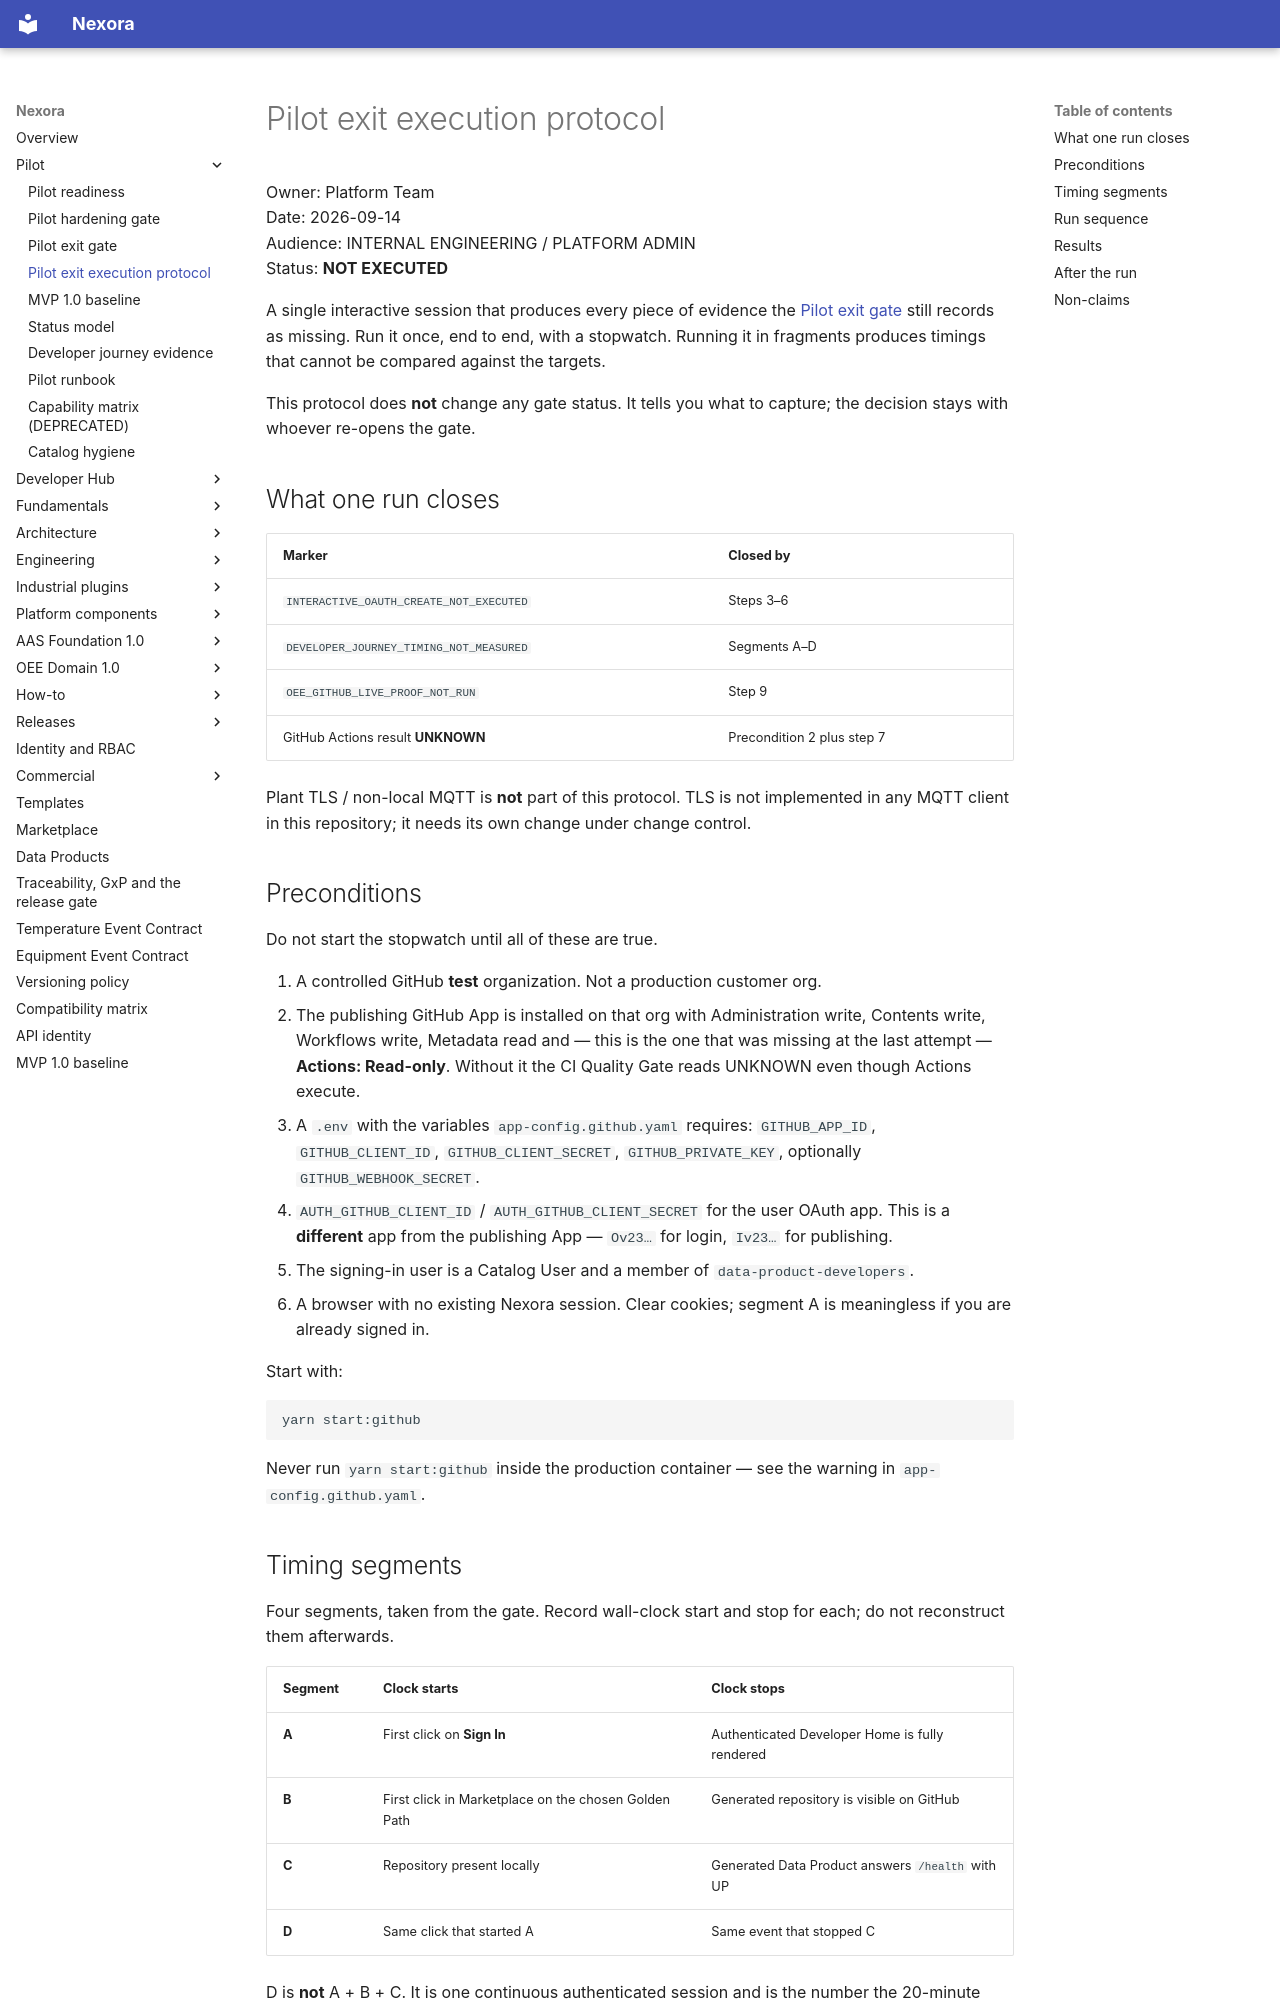

repository: pharma-data-factory/data-product-platform · page: pilot-exit-execution-protocol/index.html · generator: mkdocs

# Pilot exit execution protocol

Owner: Platform Team  
Date: 2026-09-14  
Audience: INTERNAL ENGINEERING / PLATFORM ADMIN  
Status: **NOT EXECUTED**

A single interactive session that produces every piece of evidence the
[Pilot exit gate](pilot-exit-gate.md) still records as missing. Run it once,
end to end, with a stopwatch. Running it in fragments produces timings that
cannot be compared against the targets.

This protocol does **not** change any gate status. It tells you what to
capture; the decision stays with whoever re-opens the gate.

## What one run closes

| Marker | Closed by |
| --- | --- |
| `INTERACTIVE_OAUTH_CREATE_NOT_EXECUTED` | Steps 3–6 |
| `DEVELOPER_JOURNEY_TIMING_NOT_MEASURED` | Segments A–D |
| `OEE_GITHUB_LIVE_PROOF_NOT_RUN` | Step 9 |
| GitHub Actions result **UNKNOWN** | Precondition 2 plus step 7 |

Plant TLS / non-local MQTT is **not** part of this protocol. TLS is not
implemented in any MQTT client in this repository; it needs its own change
under change control.

## Preconditions

Do not start the stopwatch until all of these are true.

1. A controlled GitHub **test** organization. Not a production customer org.
2. The publishing GitHub App is installed on that org with
   Administration write, Contents write, Workflows write, Metadata read and
   — this is the one that was missing at the last attempt —
   **Actions: Read-only**. Without it the CI Quality Gate reads UNKNOWN even
   though Actions execute.
3. A `.env` with the variables `app-config.github.yaml` requires:
   `GITHUB_APP_ID`, `GITHUB_CLIENT_ID`, `GITHUB_CLIENT_SECRET`,
   `GITHUB_PRIVATE_KEY`, optionally `GITHUB_WEBHOOK_SECRET`.
4. `AUTH_GITHUB_CLIENT_ID` / `AUTH_GITHUB_CLIENT_SECRET` for the user OAuth
   app. This is a **different** app from the publishing App — `Ov23…` for
   login, `Iv23…` for publishing.
5. The signing-in user is a Catalog User and a member of
   `data-product-developers`.
6. A browser with no existing Nexora session. Clear cookies; segment A is
   meaningless if you are already signed in.

Start with:

```
yarn start:github
```

Never run `yarn start:github` inside the production container — see the
warning in `app-config.github.yaml`.
